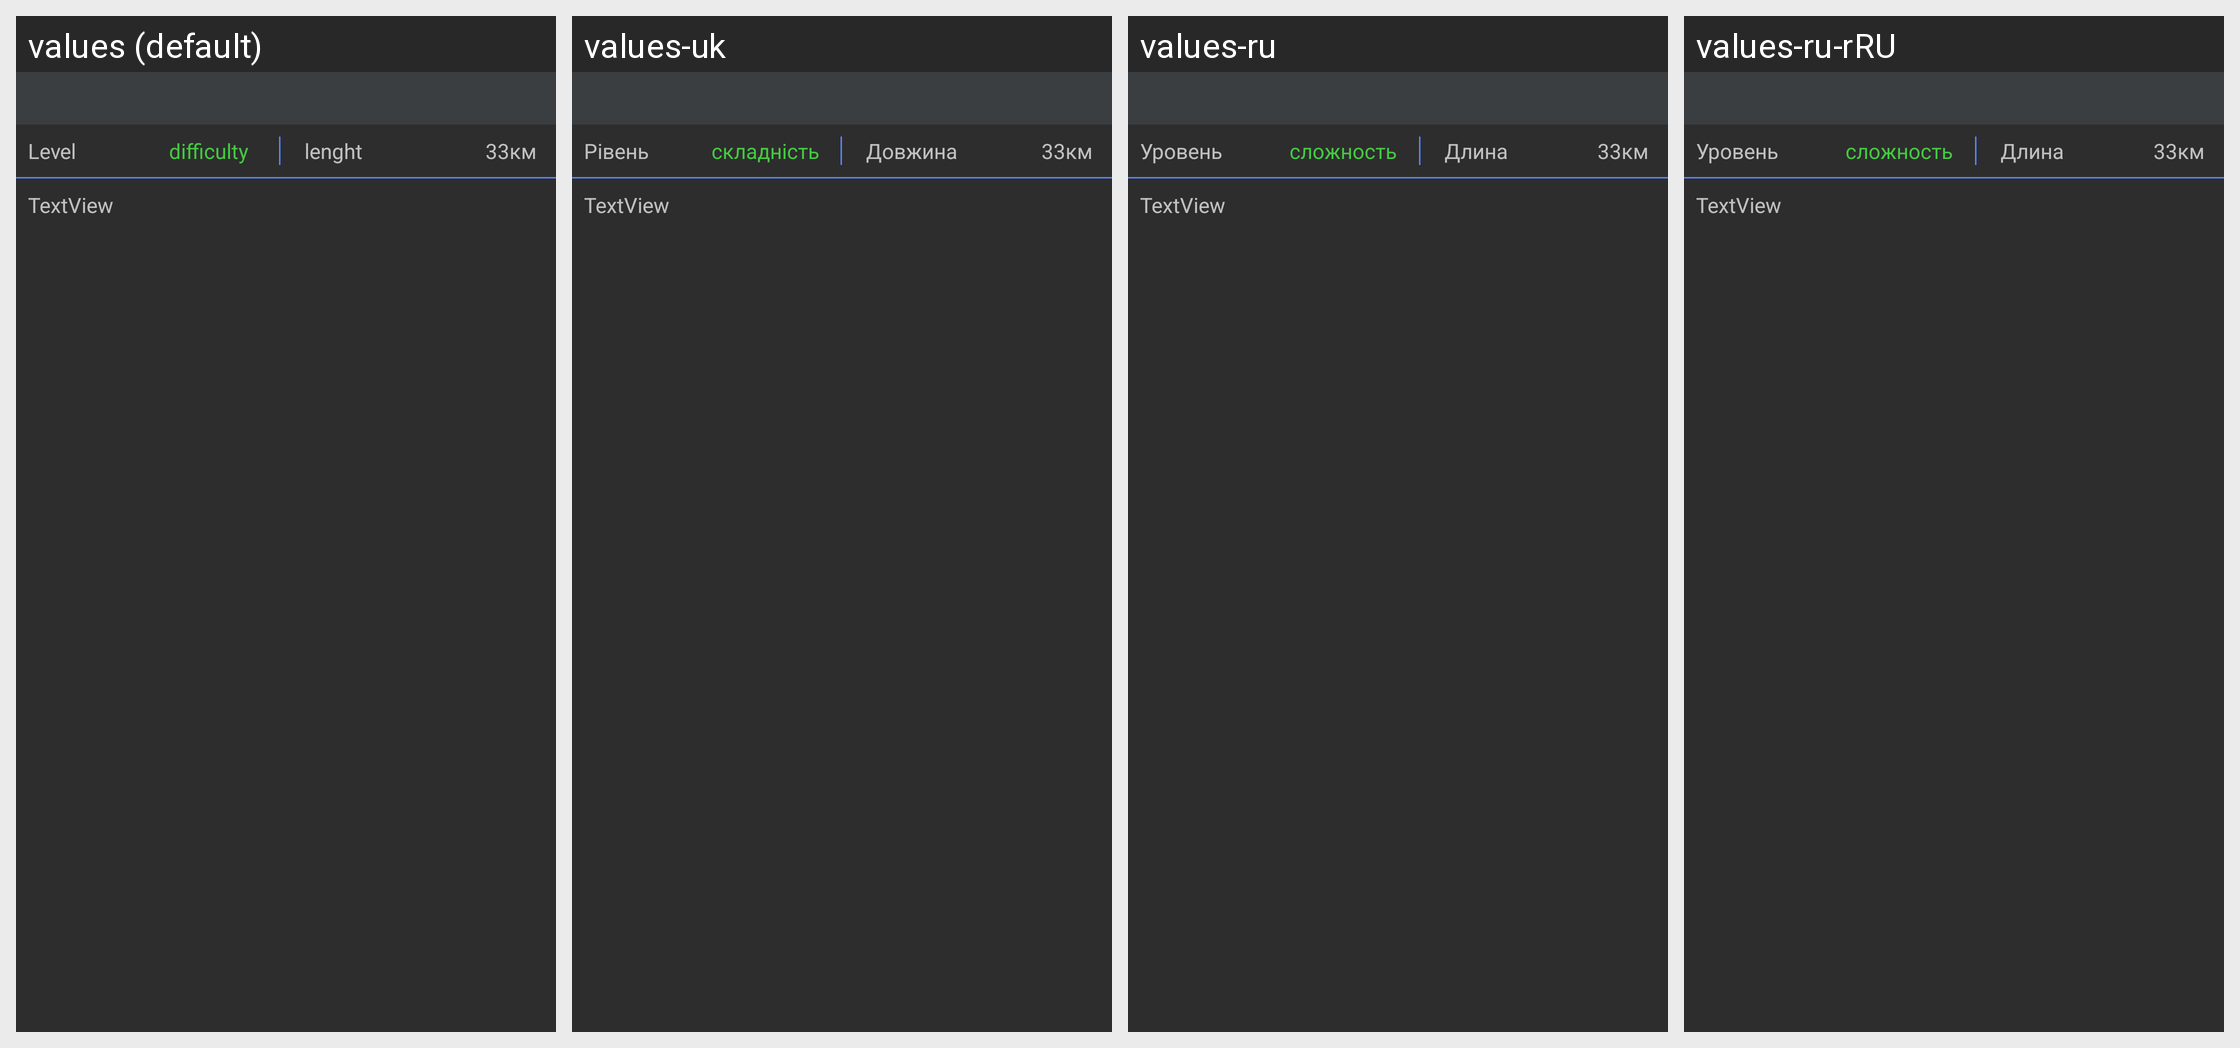

Locale-by-locale string values for the Android screen shown in this grid:
Android screen res/layout/fragment_info.xml rendered under 4 locales, left to right: values (default), values-uk, values-ru, values-ru-rRU. Device: Nexus 5 (rendered at 1080×1920; each locale shown at half size, 540×960, under a caption strip naming it); theme AppTheme.
Strings drawn on this screen, with the default value and each locale's value (text and hints the layout hard-codes, and strings that could not be matched under every locale, appear in the picture but are not listed):

level
  values: Level
  values-uk: Рівень
  values-ru: Уровень
  values-ru-rRU: Уровень

difficulty
  values: difficulty
  values-uk: складність
  values-ru: сложность
  values-ru-rRU: сложность
